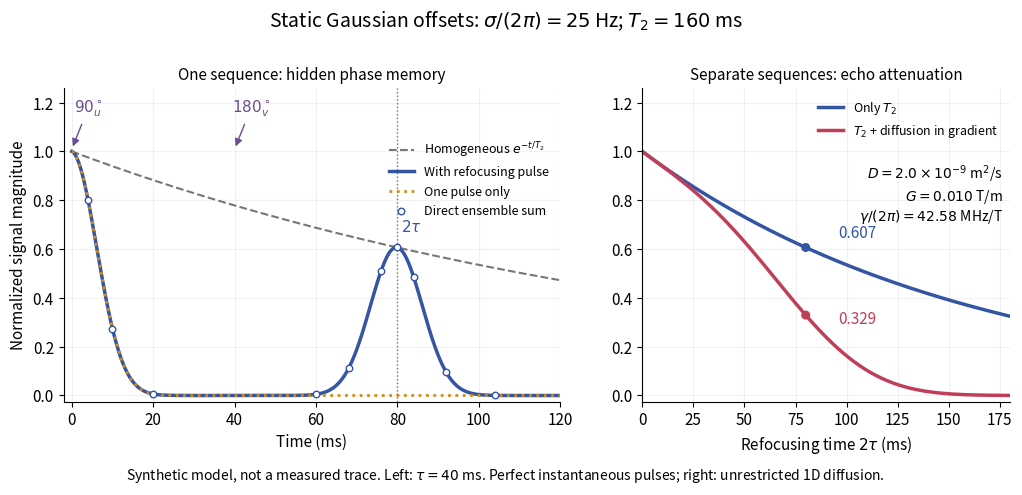

Source code (Python): (Note: this script raises an exception after producing the figure.)
"""Synthetic Hahn echo, not measured data; Python 3.14 / mpl 3.10 / NumPy 2.3.

Run from _media; writes hahn-echo-gaussian-ensemble.png to the CWD.
Delta ~ N(0, (2*pi*25 Hz)^2), instantaneous R_u(-pi/2), R_v(-pi).
The plotted complex signal is -i*(m_u+i*m_v), normalized at preparation.
"""

from pathlib import Path

import matplotlib.pyplot as plt
import numpy as np


def main():
    plt.rcParams.update({"font.size": 11, "figure.facecolor": "white"})
    sigma = 2 * np.pi * 25
    tau, t2 = 0.040, 0.160
    t = np.linspace(0, 0.12, 1201)
    effective = np.where(t < tau, t, t - 2 * tau)
    homogeneous = np.exp(-t / t2)
    echo = homogeneous * np.exp(-0.5 * (sigma * effective) ** 2)
    fid = homogeneous * np.exp(-0.5 * (sigma * t) ** 2)
    fig, (ax, bx) = plt.subplots(1, 2, figsize=(10.4, 4.9),
                                gridspec_kw={"width_ratios": [1.35, 1]})
    ax.plot(1000 * t, homogeneous, "--", color="#777777", label=r"Homogeneous $e^{-t/T_2}$")
    ax.plot(1000 * t, echo, color="#3455a4", lw=2.5, label="With refocusing pulse")
    ax.plot(1000 * t, fid, color="#d18b19", lw=2, ls=":", label="One pulse only")
    # Direct quadrature over an explicit finite Gaussian ensemble, not analytic samples.
    delta = np.linspace(-9 * sigma, 9 * sigma, 4001)
    weights = np.exp(-0.5 * (delta / sigma) ** 2)
    weights /= weights.sum()
    sample_t = np.array([0.004, 0.010, 0.020, 0.060, 0.068, 0.076, 0.080, 0.084, 0.092, 0.104])
    direct = []
    for time in sample_t:
        z = 1j * np.exp(-1j * delta * min(time, tau))
        if time >= tau:
            z = -np.conj(z) * np.exp(-1j * delta * (time - tau))
        direct.append(abs(-1j * np.sum(weights * z)) * np.exp(-time / t2))
    ax.scatter(1000 * sample_t, direct, s=22, marker="o", facecolor="white",
               edgecolor="#3455a4", zorder=5, label="Direct ensemble sum")
    for time, label in [(0, r"$90_u^\circ$"), (40, r"$180_v^\circ$")]:
        ax.annotate(label, (time, 1.01), xytext=(time + 4, 1.16), ha="center",
                    arrowprops={"arrowstyle": "-|>", "color": "#6b4c91"}, color="#6b4c91")
    ax.axvline(80, color="#777777", lw=1, ls=":")
    ax.text(81, 0.67, r"$2\tau$", color="#3455a4")
    ax.set(xlim=(-2, 120), ylim=(-0.025, 1.26), xlabel="Time (ms)",
           ylabel="Normalized signal magnitude", title="One sequence: hidden phase memory")
    ax.legend(loc="upper right", bbox_to_anchor=(1, 0.87), fontsize=9, frameon=False)
    te = np.linspace(0, 0.18, 400)
    gamma, gradient, diffusion = 2 * np.pi * 42.58e6, 0.010, 2.0e-9
    plain = np.exp(-te / t2)
    diff = plain * np.exp(-(2 / 3) * diffusion * (gamma * gradient) ** 2 * (te / 2) ** 3)
    bx.plot(te * 1000, plain, color="#3455a4", lw=2.5, label=r"Only $T_2$")
    bx.plot(te * 1000, diff, color="#bf3f59", lw=2.5, label=r"$T_2$ + diffusion in gradient")
    at = np.exp(-2 * tau / t2)
    ad = at * np.exp(-(2 / 3) * diffusion * (gamma * gradient) ** 2 * tau ** 3)
    bx.scatter([80, 80], [at, ad], c=["#3455a4", "#bf3f59"], s=30, zorder=5)
    bx.annotate(f"{at:.3f}", (80, at), (96, at + 0.04), color="#3455a4")
    bx.annotate(f"{ad:.3f}", (80, ad), (96, ad - 0.035), color="#bf3f59")
    bx.text(0.98, 0.76,
            "$D=2.0\\times10^{-9}$ m$^2$/s\n$G=0.010$ T/m\n$\\gamma/(2\\pi)=42.58$ MHz/T",
            transform=bx.transAxes, ha="right", va="top", fontsize=10)
    bx.set(xlim=(0, 180), ylim=(-0.025, 1.26), xlabel=r"Refocusing time $2\tau$ (ms)",
           title="Separate sequences: echo attenuation")
    bx.legend(loc="upper right", fontsize=9, frameon=False)
    for axis in (ax, bx):
        axis.spines[["top", "right"]].set_visible(False)
        axis.grid(alpha=0.17)
    fig.suptitle(r"Static Gaussian offsets: $\sigma/(2\pi)=25$ Hz; $T_2=160$ ms", fontsize=14, y=0.98)
    ax.set_title("One sequence: hidden phase memory", fontsize=11)
    bx.set_title("Separate sequences: echo attenuation", fontsize=11)
    fig.subplots_adjust(left=0.075, right=0.985, top=0.82, bottom=0.18, wspace=0.19)
    fig.text(0.5, 0.02,
             r"Synthetic model, not a measured trace. Left: $\tau=40$ ms. Perfect instantaneous pulses; right: unrestricted 1D diffusion.",
             ha="center", fontsize=10)
    fig.savefig(Path.cwd() / (Path(__file__).stem + ".png"), dpi=120, facecolor="white")
    plt.close(fig)


if __name__ == "__main__":
    main()
